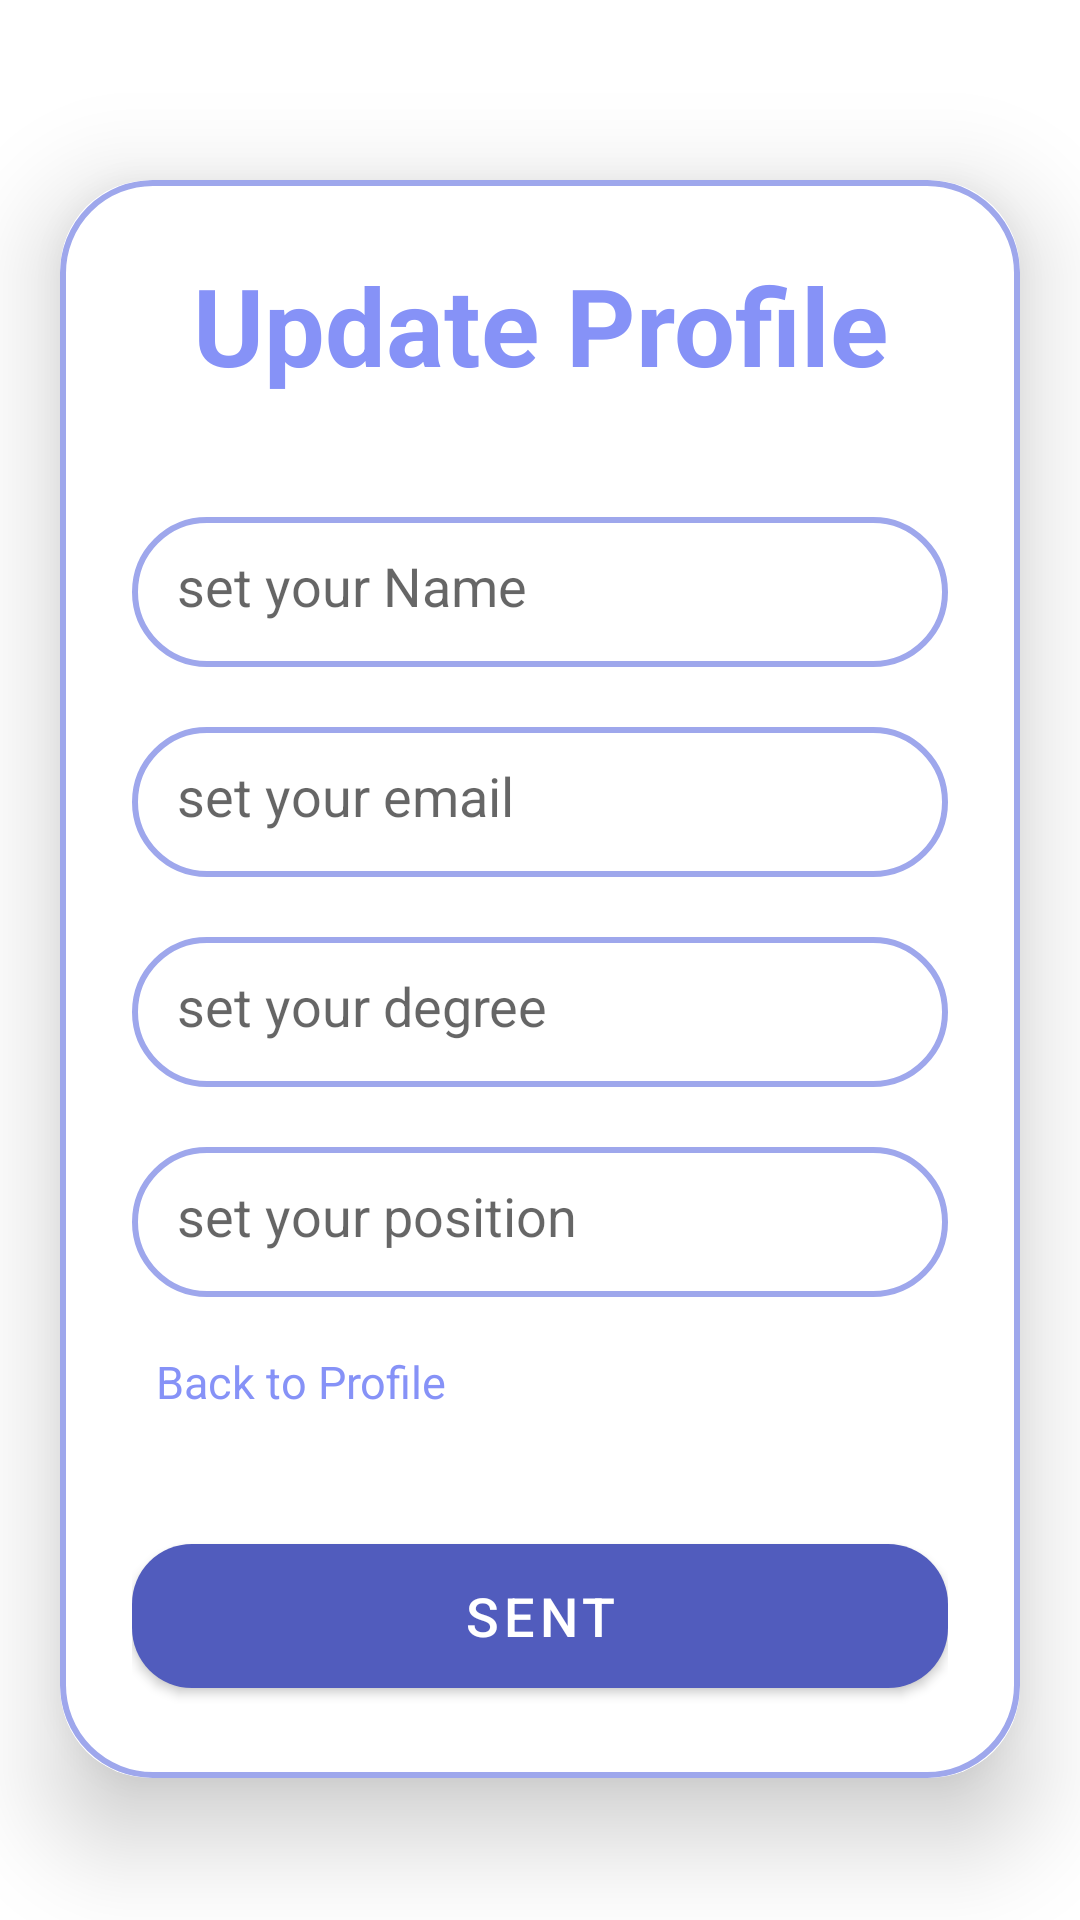

Reconstruct the res/layout file that produces this screen, plus the resources it refers to.
<!-- AndroidManifest.xml: application theme Theme.PatientTracking -->
<!-- res/layout/fragment_doctor_update_profile.xml -->
<?xml version="1.0" encoding="utf-8"?>
<FrameLayout xmlns:android="http://schemas.android.com/apk/res/android"
    xmlns:tools="http://schemas.android.com/tools"
    android:layout_width="match_parent"
    android:layout_height="match_parent"
    xmlns:app="http://schemas.android.com/apk/res-auto"
    android:orientation="vertical"
    android:background="@drawable/background"
    tools:context=".DoctorUpdateProfileFragment">
    <androidx.cardview.widget.CardView
        android:layout_width="match_parent"
        android:layout_height="wrap_content"
        android:layout_marginTop="60dp"
        android:layout_marginLeft="20dp"
        android:layout_marginRight="20dp"
        app:cardCornerRadius="30dp"
        app:cardElevation="20dp">

        <LinearLayout
            android:layout_width="match_parent"
            android:layout_height="wrap_content"
            android:orientation="vertical"
            android:layout_gravity="center_horizontal"
            android:padding="24dp"
            android:background="@drawable/lavender_border">
            <TextView
                android:layout_width="match_parent"
                android:layout_height="wrap_content"
                android:text="Update Profile"
                android:textSize="36sp"
                android:textAlignment="center"
                android:textStyle="bold"
                android:textColor="@color/lavender"/>
            <EditText
                android:id="@+id/dNa"
                android:layout_width="match_parent"
                android:layout_height="50dp"
                android:background="@drawable/lavender_border"
                android:layout_marginTop="40dp"
                android:padding="15dp"
                android:hint="set your Name"
                android:inputType="textPersonName"
                android:drawablePadding="8dp"/>


            <EditText
                android:id="@+id/dEm"
                android:layout_width="match_parent"
                android:layout_height="50dp"
                android:background="@drawable/lavender_border"
                android:layout_marginTop="20dp"
                android:padding="15dp"
                android:hint="set your email"
                android:inputType="textEmailAddress"
                android:drawablePadding="8dp"/>


            <EditText
                android:id="@+id/dDegree"
                android:layout_width="match_parent"
                android:layout_height="50dp"
                android:background="@drawable/lavender_border"
                android:layout_marginTop="20dp"
                android:padding="15dp"
                android:hint="set your degree"
                android:inputType="textEmailAddress"
                android:drawablePadding="8dp" />
            
            <EditText
                android:id="@+id/dSpe"
                android:layout_width="match_parent"
                android:layout_height="50dp"
                android:background="@drawable/lavender_border"
                android:layout_marginTop="20dp"
                android:padding="15dp"
                android:hint="set your position"
                android:inputType="textEmailAddress"
                android:drawablePadding="8dp"/>
            <TextView
                android:id="@+id/doctorMainPageButton"
                android:layout_width="wrap_content"
                android:layout_height="wrap_content"
                android:text="Back to Profile"
                android:padding="8dp"
                android:layout_marginTop="10dp"
                android:textSize="15sp"
                android:textColor="@color/lavender"/>
            <com.google.android.material.button.MaterialButton
                android:id="@+id/dSentS"
                android:layout_width="match_parent"
                android:layout_height="60dp"
                android:text="sent"
                android:textSize="18sp"
                android:layout_marginTop="30dp"
                app:cornerRadius = "20dp" />
        </LinearLayout>
    </androidx.cardview.widget.CardView>



</FrameLayout>
<!-- resources referenced by this layout -->
<resources>
  <color name="lavender">#8692f7</color>
  <!-- drawable lavender_border (drawable) -->
  <?xml version="1.0" encoding="utf-8"?>
  <shape xmlns:android="http://schemas.android.com/apk/res/android">
      android:shape="rectangle">
  
      <stroke
          android:width="2dp"
          android:color="#9EA7EC"/>
  
      <corners
          android:radius="30dp"/>
  </shape>
  <style name="Theme.PatientTracking" parent="Theme.MaterialComponents.DayNight.NoActionBar">
          
          <item name="colorPrimary">#515CBD</item>
          <item name="colorPrimaryVariant">@color/lavender</item>
          <item name="colorOnPrimary">@color/white</item>
          
          <item name="colorSecondary">@color/teal_200</item>
          <item name="colorSecondaryVariant">@color/teal_700</item>
          <item name="colorOnSecondary">@color/black</item>
          
          <item name="android:statusBarColor" tools:targetApi="l">?attr/colorPrimaryVariant</item>
          
      </style>
  <color name="white">#ffff</color>
  <color name="teal_200">#FF03DAC5</color>
  <color name="teal_700">#FF018786</color>
  <color name="black">#FF000000</color>
</resources>
